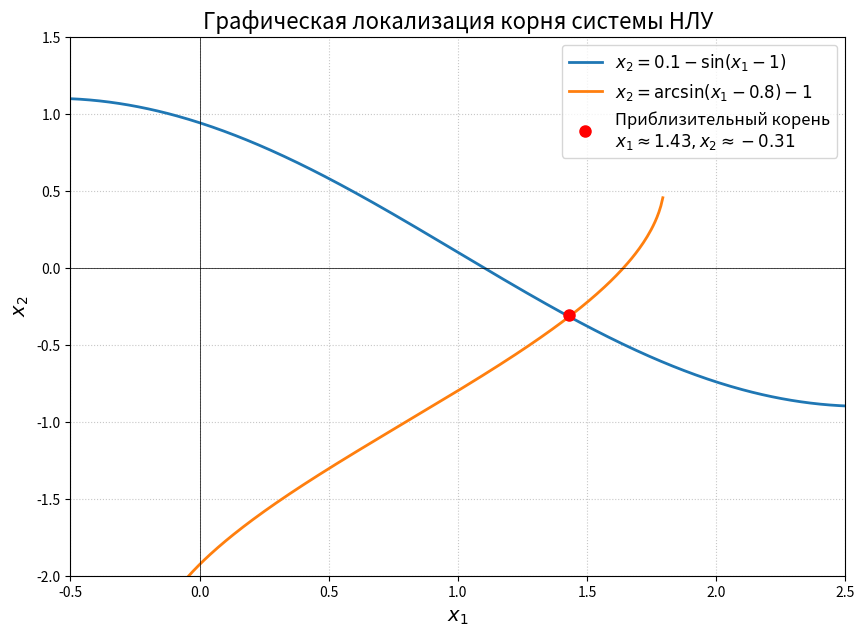

The script that saved this image:
import numpy as np
import matplotlib.pyplot as plt
import os

# Создаем папку images, если ее нет
if not os.path.exists('images'):
    os.makedirs('images')

# Определение функций для построения графиков
# x2 = 0.1 - sin(x1 - 1)
def func1_for_x2(x1_val):
  return 0.1 - np.sin(x1_val - 1)

# x1 = 0.8 + sin(x2 + 1)  => x2 = arcsin(x1 - 0.8) - 1
def func2_for_x2(x1_val):
  # Проверяем область допустимых значений для arcsin: -1 <= x1 - 0.8 <= 1
  # то есть x1 должно быть в [ -0.2, 1.8 ]
  with np.errstate(invalid='ignore'): # Игнорировать предупреждения для значений вне области arcsin
      val_for_asin = x1_val - 0.8
      # Оставляем только значения, для которых arcsin определен
      valid_indices = (val_for_asin >= -1) & (val_for_asin <= 1)
      result = np.full_like(x1_val, np.nan) # Заполняем nan
      result[valid_indices] = np.arcsin(val_for_asin[valid_indices]) - 1
  return result

# Диапазон значений для x1
x1_plot_range = np.linspace(-0.5, 2.5, 400)

# Вычисление значений x2
x2_from_f1 = func1_for_x2(x1_plot_range)
x2_from_f2 = func2_for_x2(x1_plot_range) # func2_for_x2 сама обработает допустимый диапазон

# Построение графика
plt.figure(figsize=(10, 7))
plt.plot(x1_plot_range, x2_from_f1, label=r'$x_2 = 0.1 - \sin(x_1 - 1)$', linewidth=2)
plt.plot(x1_plot_range, x2_from_f2, label=r'$x_2 = \arcsin(x_1 - 0.8) - 1$', linewidth=2)

# Приблизительная точка пересечения (из предыдущего анализа)
approx_x1_root = 1.43
approx_x2_root = -0.31
plt.plot(approx_x1_root, approx_x2_root, 'ro', markersize=8, label=f'Приблизительный корень\n$x_1 \\approx {approx_x1_root:.2f}, x_2 \\approx {approx_x2_root:.2f}$')

plt.xlabel('$x_1$', fontsize=14)
plt.ylabel('$x_2$', fontsize=14)
plt.title('Графическая локализация корня системы НЛУ', fontsize=16)
plt.grid(True, linestyle=':', alpha=0.7)
plt.legend(fontsize=12)
plt.axhline(0, color='black', lw=0.5)
plt.axvline(0, color='black', lw=0.5)
plt.ylim(-2, 1.5) # Адаптируем пределы для лучшей видимости
plt.xlim(-0.5, 2.5)

plt.savefig('images/lab4_localization.png')
print("График сохранен в images/lab4_localization.png")
# plt.show() # Раскомментировать для отображения графика